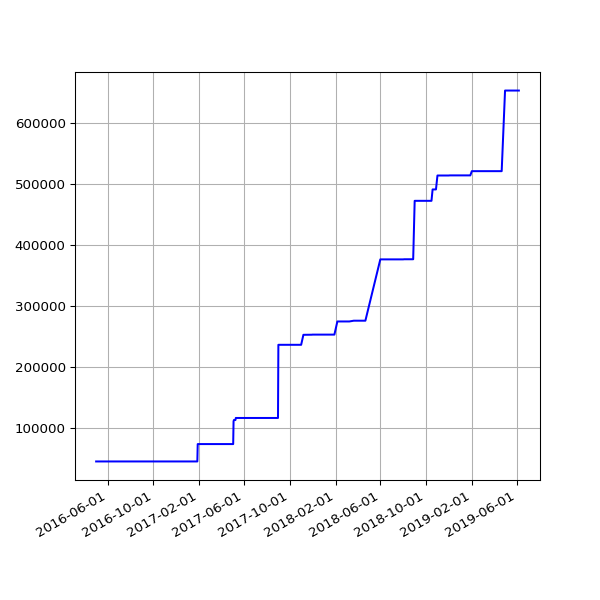

Values plotted in this chart, from the file beside it:
date, value
2016-05-01 02:23:43 +0100, 44377
2016-05-02 02:59:07 +0100, 44377
2016-05-03 02:59:17 +0100, 44377
2016-05-04 02:52:33 +0100, 44377
2016-05-05 02:59:23 +0100, 44377
2016-05-07 02:38:06 +0100, 44377
2016-05-12 02:25:21 +0100, 44377
2016-05-14 02:26:31 +0100, 44377
2016-05-15 02:24:22 +0100, 44377
2016-05-20 02:24:25 +0100, 44377
2016-05-21 02:35:26 +0100, 44377
2016-05-22 02:40:10 +0100, 44377
2016-05-23 02:44:24 +0100, 44377
2016-05-24 02:38:17 +0100, 44377
2016-05-25 02:25:39 +0100, 44377
2016-05-27 03:44:21 +0100, 44377
2016-05-31 02:25:39 +0100, 44377
2016-06-01 02:30:55 +0100, 44377
2016-06-02 02:24:09 +0100, 44377
2016-06-03 02:26:48 +0100, 44377
2016-06-04 02:34:11 +0100, 44377
2016-06-05 02:26:27 +0100, 44377
2016-06-08 02:31:20 +0100, 44377
2016-06-09 02:28:28 +0100, 44377
2016-06-10 02:36:42 +0100, 44377
2016-06-11 02:26:58 +0100, 44377
2016-06-12 02:22:27 +0100, 44377
2016-06-13 02:18:13 +0100, 44377
2016-06-14 02:19:27 +0100, 44377
2016-06-15 02:28:29 +0100, 44377
2016-06-16 02:25:53 +0100, 44377
2016-06-17 02:22:12 +0100, 44377
2016-06-18 02:21:26 +0100, 44377
2016-06-19 02:21:23 +0100, 44377
2016-06-20 02:26:06 +0100, 44377
2016-06-21 02:31:02 +0100, 44377
2016-06-22 02:21:58 +0100, 44377
2016-06-23 02:21:47 +0100, 44377
2016-06-24 02:35:07 +0100, 44377
2016-06-25 02:58:43 +0100, 44377
2016-06-26 02:29:30 +0100, 44377
2016-06-27 02:37:26 +0100, 44377
2016-06-28 02:46:05 +0100, 44377
2016-06-29 02:35:11 +0100, 44377
2016-06-30 02:25:08 +0100, 44377
2016-07-01 02:22:14 +0100, 44377
2016-07-02 02:27:18 +0100, 44377
2016-07-03 02:21:16 +0100, 44377
2016-07-04 02:31:56 +0100, 44377
2016-07-05 02:23:39 +0100, 44377
2016-07-06 02:42:54 +0100, 44377
2016-07-07 02:23:52 +0100, 44377
2016-07-08 02:32:38 +0100, 44377
2016-07-09 02:23:55 +0100, 44377
2016-07-10 02:22:14 +0100, 44377
2016-07-11 02:22:40 +0100, 44377
2016-07-12 02:24:02 +0100, 44377
2016-07-13 02:36:30 +0100, 44377
2016-07-14 02:25:20 +0100, 44377
2016-07-15 13:45:58 +0100, 44377
... 600 more rows
